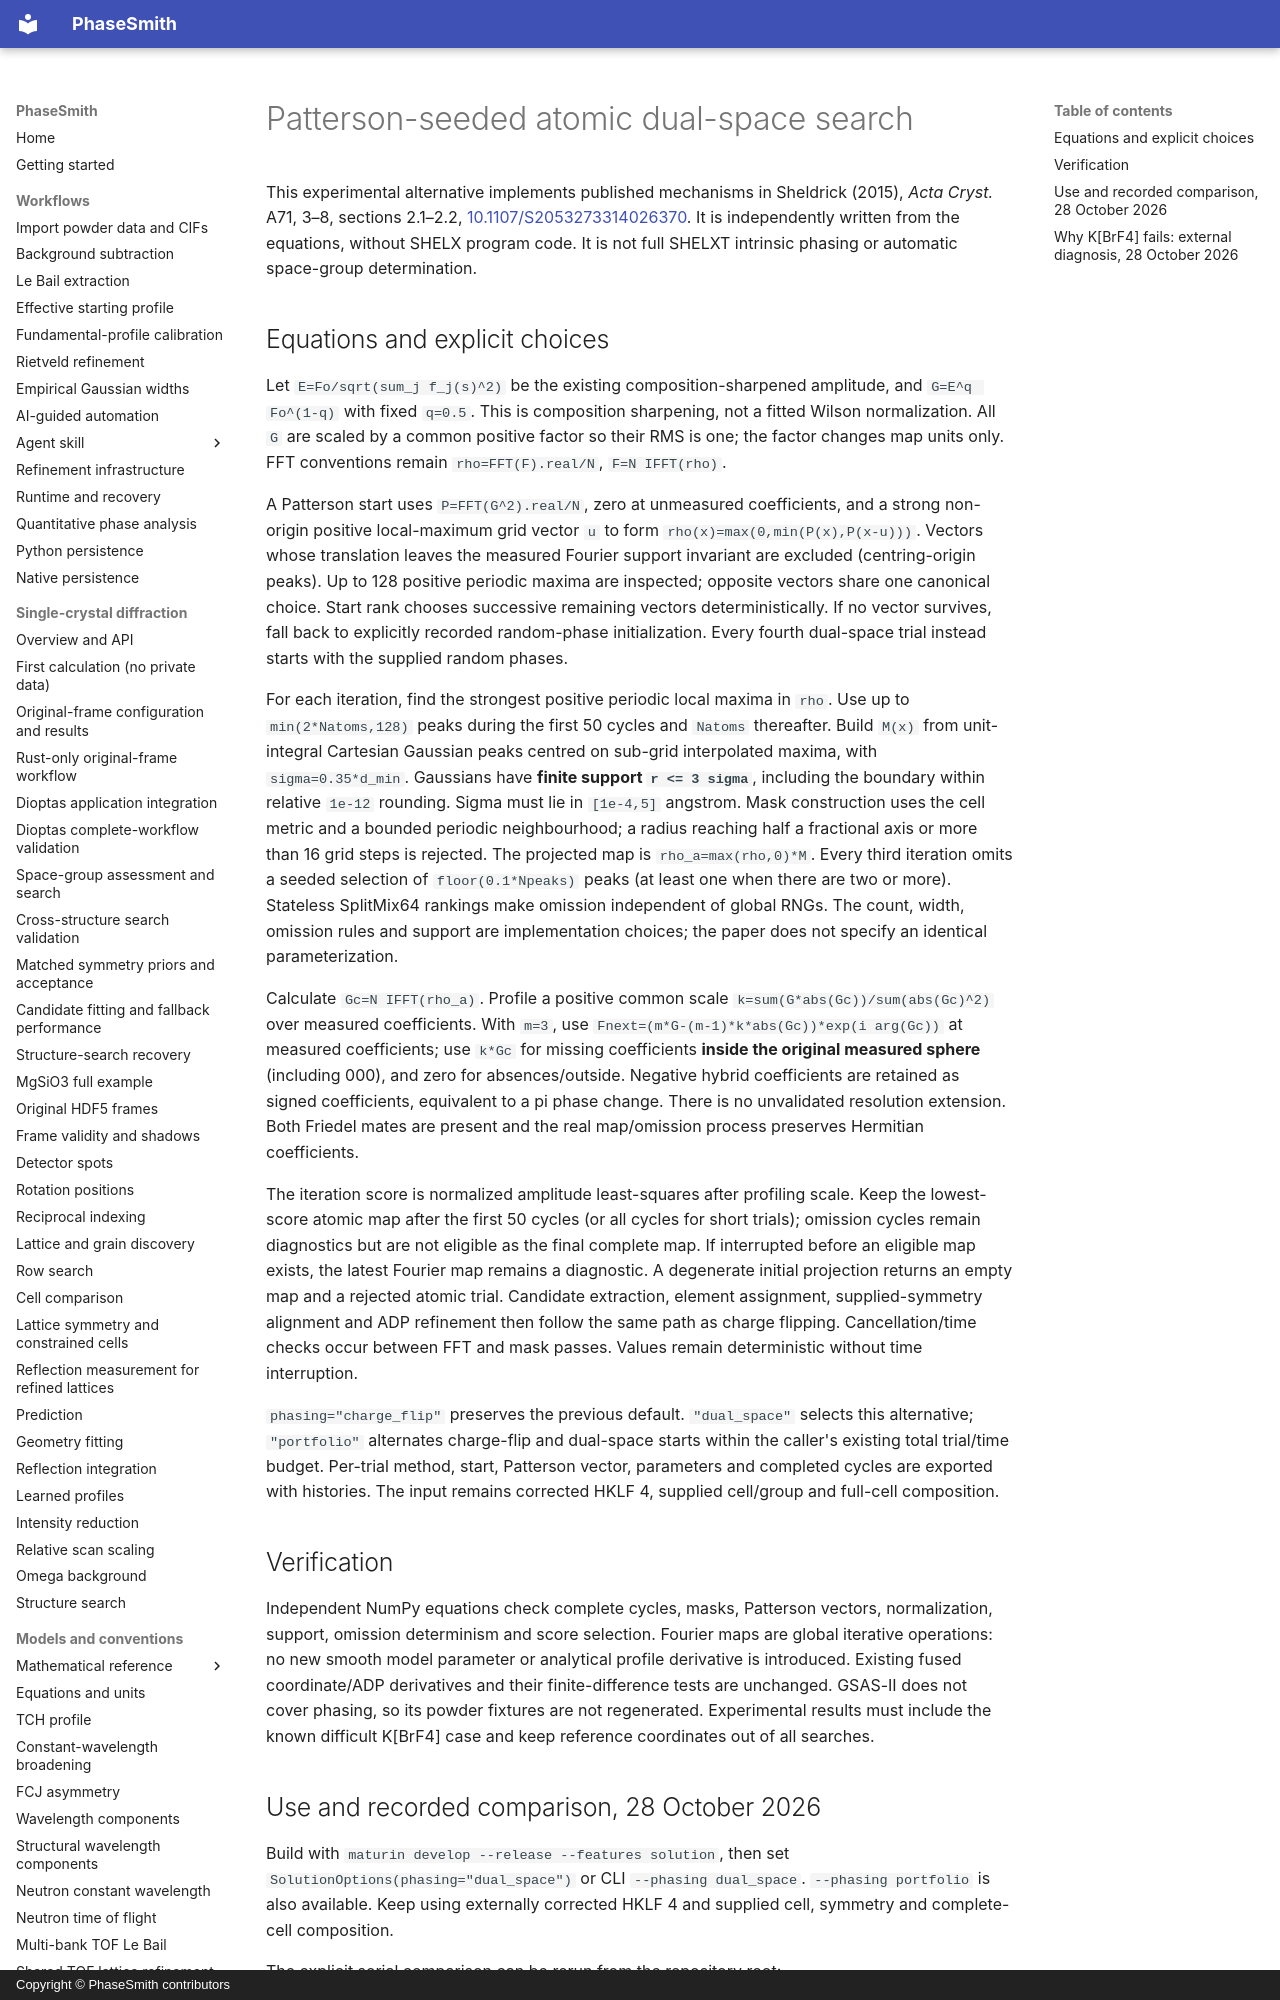

repository: CPrescher/PhaseSmith · page: solution-dual-space/index.html · generator: mkdocs · copyright: Copyright © PhaseSmith contributors

# Patterson-seeded atomic dual-space search

This experimental alternative implements published mechanisms in Sheldrick (2015),
*Acta Cryst.* A71, 3–8, sections 2.1–2.2,
[10.1107/S2053273314026370](https://doi.org/10.1107/S2053273314026370).
It is independently written from the equations, without SHELX program code.
It is not full SHELXT intrinsic phasing or automatic space-group determination.

## Equations and explicit choices

Let `E=Fo/sqrt(sum_j f_j(s)^2)` be the existing composition-sharpened amplitude,
and `G=E^q Fo^(1-q)` with fixed `q=0.5`. This is composition sharpening, not a
fitted Wilson normalization. All `G` are scaled by a common positive factor
so their RMS is one; the factor changes map units only. FFT conventions remain
`rho=FFT(F).real/N`, `F=N IFFT(rho)`.

A Patterson start uses `P=FFT(G^2).real/N`, zero at unmeasured coefficients,
and a strong non-origin positive local-maximum grid vector `u` to form
`rho(x)=max(0,min(P(x),P(x-u)))`. Vectors whose translation leaves the measured
Fourier support invariant are excluded (centring-origin peaks). Up to 128
positive periodic maxima are inspected; opposite vectors share one canonical
choice. Start rank chooses successive remaining vectors deterministically.
If no vector survives, fall back to explicitly recorded random-phase initialization.
Every fourth dual-space trial instead starts with the supplied random phases.

For each iteration, find the strongest positive periodic local maxima in `rho`.
Use up to `min(2*Natoms,128)` peaks during the first 50 cycles and `Natoms`
thereafter. Build `M(x)` from unit-integral Cartesian Gaussian peaks centred on
sub-grid interpolated maxima, with `sigma=0.35*d_min`. Gaussians have **finite
support `r <= 3 sigma`**, including the boundary within relative `1e-12` rounding.
Sigma must lie in `[1e-4,5]` angstrom. Mask construction uses the cell metric and a bounded periodic neighbourhood;
a radius reaching half a fractional axis or more than 16 grid steps is rejected.
The projected map is `rho_a=max(rho,0)*M`. Every third iteration omits a
seeded selection of `floor(0.1*Npeaks)` peaks (at least one when there are two
or more). Stateless SplitMix64 rankings make omission independent of global RNGs.
The count, width, omission rules and support are implementation choices; the
paper does not specify an identical parameterization.

Calculate `Gc=N IFFT(rho_a)`. Profile a positive common scale
`k=sum(G*abs(Gc))/sum(abs(Gc)^2)` over measured coefficients. With `m=3`, use
`Fnext=(m*G-(m-1)*k*abs(Gc))*exp(i arg(Gc))` at measured coefficients;
use `k*Gc` for missing coefficients **inside the original measured sphere**
(including 000), and zero for absences/outside. Negative hybrid coefficients are
retained as signed coefficients, equivalent to a pi phase change. There is no
unvalidated resolution extension. Both Friedel mates are present and the real
map/omission process preserves Hermitian coefficients.

The iteration score is normalized amplitude least-squares after profiling scale.
Keep the lowest-score atomic map after the first 50 cycles (or all cycles for
short trials); omission cycles remain diagnostics but are not eligible as the
final complete map. If interrupted before an eligible
map exists, the latest Fourier map remains a diagnostic. A degenerate initial
projection returns an empty map and a rejected atomic trial. Candidate
extraction, element assignment, supplied-symmetry alignment and ADP refinement
then follow the same path as charge flipping. Cancellation/time checks occur
between FFT and mask passes. Values remain deterministic without time interruption.

`phasing="charge_flip"` preserves the previous default. `"dual_space"` selects
this alternative; `"portfolio"` alternates charge-flip and dual-space starts
within the caller's existing total trial/time budget. Per-trial method, start,
Patterson vector, parameters and completed cycles are exported with histories.
The input remains corrected HKLF 4, supplied cell/group and full-cell composition.

## Verification

Independent NumPy equations check complete cycles, masks, Patterson vectors,
normalization, support, omission determinism and score selection. Fourier maps
are global iterative operations: no new smooth model parameter or analytical
profile derivative is introduced. Existing fused coordinate/ADP derivatives and
their finite-difference tests are unchanged. GSAS-II does not cover phasing, so
its powder fixtures are not regenerated. Experimental results must include the
known difficult K[BrF4] case and keep reference coordinates out of all searches.
